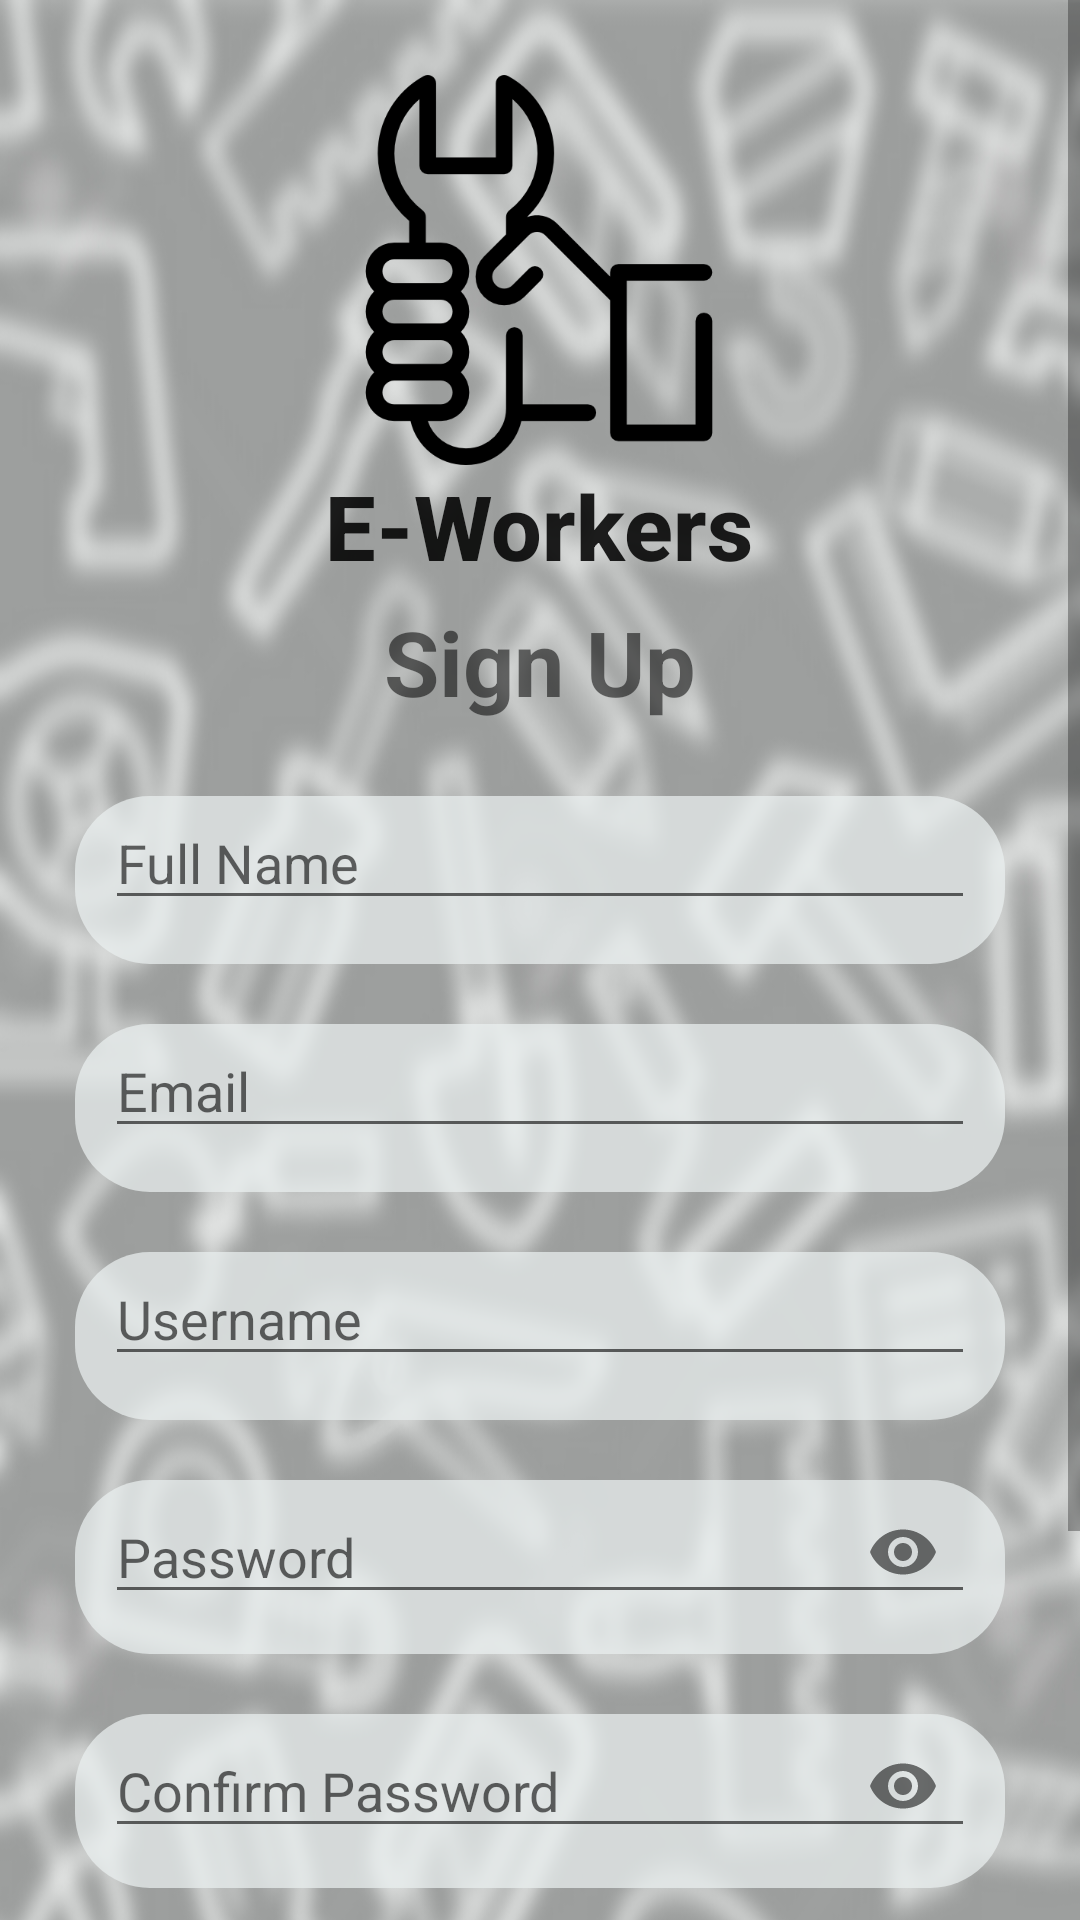

The Android layout XML behind this screen, and the referenced resources:
<!-- AndroidManifest.xml: application theme AppTheme -->
<!-- res/layout/activity_sign_up_screen.xml -->
<?xml version="1.0" encoding="utf-8"?>
<ScrollView
    xmlns:android="http://schemas.android.com/apk/res/android"
    xmlns:tools="http://schemas.android.com/tools"
    android:layout_width="match_parent"
    android:layout_height="match_parent"
    android:fillViewport="true"
    >
<androidx.constraintlayout.widget.ConstraintLayout
    xmlns:app="http://schemas.android.com/apk/res-auto"
    xmlns:tools="http://schemas.android.com/tools"
    xmlns:android="http://schemas.android.com/apk/res/android"

    android:layout_width="match_parent"
    android:layout_height="match_parent"
    android:background="@drawable/background2"
    android:padding="25dp"
    tools:context=".SignUpScreen">

    <TextView
        android:id="@+id/textView"
        android:layout_width="wrap_content"
        android:layout_height="wrap_content"
        android:layout_marginTop="130dp"
        android:text="E-Workers"
        android:textSize="@dimen/logoTextSize"
        android:textAppearance="@style/TextAppearance.AppCompat.SearchResult.Title"
        android:textStyle="bold"
        app:layout_constraintEnd_toEndOf="parent"
        app:layout_constraintHorizontal_bias="0.498"
        app:layout_constraintStart_toStartOf="parent"
        app:layout_constraintTop_toTopOf="parent" />
    <TextView
        android:id="@+id/textView5"
        android:layout_width="wrap_content"
        android:layout_height="wrap_content"
        android:layout_marginTop="5dp"
        android:textSize="30dp"
        android:textStyle="bold"
        android:text="Sign Up"
        app:layout_constraintEnd_toEndOf="parent"
        app:layout_constraintStart_toStartOf="parent"
        app:layout_constraintTop_toBottomOf="@+id/textView" />

    <com.google.android.material.textfield.TextInputLayout
        android:id="@+id/textInputLayout3"
        android:layout_width="match_parent"
        android:layout_height="56dp"
        android:layout_marginTop="70dp"
        android:background="@drawable/round_fields"
        app:hintEnabled="false"
        app:layout_constraintEnd_toEndOf="parent"
        app:layout_constraintStart_toStartOf="parent"
        app:layout_constraintTop_toBottomOf="@+id/textView">

        <com.google.android.material.textfield.TextInputEditText
            android:id="@+id/et_signup_name"
            android:layout_width="match_parent"
            android:layout_height="wrap_content"
            android:layout_marginLeft="10dp"
            android:layout_marginRight="10dp"
            android:drawableStart="@drawable/icon_profile"
            android:drawablePadding="5dp"
            android:hint="Full Name" />
    </com.google.android.material.textfield.TextInputLayout>

    <com.google.android.material.textfield.TextInputLayout
        android:id="@+id/textInputLayout4"
        android:layout_width="match_parent"
        android:layout_height="56dp"
        android:layout_marginTop="20dp"
        app:layout_constraintEnd_toEndOf="parent"
        app:layout_constraintHorizontal_bias="0.48"
        app:layout_constraintStart_toStartOf="parent"
        android:background="@drawable/round_fields"
        app:layout_constraintTop_toBottomOf="@+id/textInputLayout3"
        app:hintEnabled="false">

        <com.google.android.material.textfield.TextInputEditText
            android:id="@+id/et_signup_email"
            android:layout_width="match_parent"
            android:layout_height="wrap_content"
            android:layout_marginLeft="10dp"
            android:layout_marginRight="10dp"
            android:drawableStart="@drawable/icon_email"
            android:drawablePadding="5dp"
            android:hint="Email"
            android:inputType="textEmailAddress" />
    </com.google.android.material.textfield.TextInputLayout>

    <com.google.android.material.textfield.TextInputLayout
        android:id="@+id/textInputLayout5"
        android:layout_width="match_parent"
        android:layout_height="58dp"
        android:layout_marginTop="20dp"
        android:background="@drawable/round_fields"
        app:hintEnabled="false"
        app:layout_constraintEnd_toEndOf="parent"
        app:layout_constraintStart_toStartOf="parent"
        app:layout_constraintTop_toBottomOf="@+id/textInputLayout"
        app:passwordToggleEnabled="true">

        <com.google.android.material.textfield.TextInputEditText
            android:id="@+id/et_signup_password"
            android:layout_width="match_parent"
            android:layout_height="wrap_content"
            android:layout_marginLeft="10dp"
            android:layout_marginRight="10dp"
            android:drawableStart="@drawable/icon_key"
            android:drawablePadding="5dp"
            android:hint="Password"
            android:inputType="textPassword" />
    </com.google.android.material.textfield.TextInputLayout>

    <com.google.android.material.textfield.TextInputLayout
        android:id="@+id/textInputLayout"
        android:layout_width="match_parent"
        android:layout_height="56dp"
        android:layout_marginTop="20dp"
        android:background="@drawable/round_fields"
        app:hintEnabled="false"
        app:layout_constraintEnd_toEndOf="parent"
        app:layout_constraintStart_toStartOf="parent"
        app:layout_constraintTop_toBottomOf="@+id/textInputLayout4">

        <com.google.android.material.textfield.TextInputEditText
            android:id="@+id/username"
            android:layout_width="match_parent"
            android:layout_height="wrap_content"
            android:layout_marginLeft="10dp"
            android:layout_marginRight="10dp"
            android:drawableStart="@drawable/icon_email"
            android:drawablePadding="5dp"
            android:hint="Username"
            android:inputType="textEmailAddress" />
    </com.google.android.material.textfield.TextInputLayout>
    <com.google.android.material.textfield.TextInputLayout
        android:id="@+id/textInputLayout6"
        android:layout_width="match_parent"
        android:layout_height="58dp"
        android:layout_marginTop="20dp"
        android:background="@drawable/round_fields"
        app:hintEnabled="false"
        app:layout_constraintEnd_toEndOf="parent"
        app:layout_constraintStart_toStartOf="parent"
        app:layout_constraintTop_toBottomOf="@+id/textInputLayout5"
        app:passwordToggleEnabled="true">

        <com.google.android.material.textfield.TextInputEditText
            android:id="@+id/et_signup_cpassword"
            android:layout_width="match_parent"
            android:layout_height="wrap_content"
            android:layout_marginLeft="10dp"
            android:layout_marginRight="10dp"
            android:hint="Confirm Password"
            android:drawableStart="@drawable/icon_key"
            android:drawablePadding="5dp"
            android:inputType="textPassword" />
    </com.google.android.material.textfield.TextInputLayout>

    <ImageView
        android:id="@+id/imageView"
        android:layout_width="@dimen/logoWidth"
        android:layout_height="@dimen/logoHeight"
        app:layout_constraintEnd_toEndOf="parent"
        app:layout_constraintHorizontal_bias="0.496"
        app:layout_constraintStart_toStartOf="parent"
        app:layout_constraintTop_toTopOf="parent"
        app:srcCompat="@drawable/logo1" />

    <Button
        android:id="@+id/button"
        android:layout_width="250dp"
        android:layout_height="54dp"
        android:layout_marginTop="64dp"
        android:background="@drawable/round_button"
        android:onClick="call_login1"
        android:text="@string/sign_up"
        android:textColor="@color/ButtonText"
        android:textSize="16dp"
        android:textStyle="bold"
        app:layout_constraintEnd_toEndOf="parent"
        app:layout_constraintHorizontal_bias="0.496"
        app:layout_constraintStart_toStartOf="parent"
        app:layout_constraintTop_toBottomOf="@+id/textInputLayout6" />

    <CheckBox
        android:id="@+id/checkBox_terms"
        android:layout_width="wrap_content"
        android:layout_height="wrap_content"
        android:layout_marginTop="15dp"
        android:text="@string/terms_and_conditions"
        app:layout_constraintEnd_toEndOf="parent"
        app:layout_constraintHorizontal_bias="0.05"
        app:layout_constraintStart_toStartOf="parent"
        app:layout_constraintTop_toBottomOf="@+id/textInputLayout6" />

    <TextView
        android:id="@+id/textView3"
        android:layout_width="wrap_content"
        android:layout_height="wrap_content"
        android:layout_marginStart="16dp"
        android:layout_marginTop="10dp"
        android:gravity="bottom"
        android:text="Already have an account?"
        android:textSize="15dp"
        app:layout_constraintStart_toStartOf="@+id/button"
        app:layout_constraintTop_toBottomOf="@+id/button" />

    <TextView
        android:onClick="call_signin"
        android:id="@+id/textView4"
        android:layout_width="wrap_content"
        android:layout_height="wrap_content"
        android:layout_marginTop="10dp"
        android:text="@string/sign_in"
        android:textSize="15dp"
        android:textStyle="bold"
        app:layout_constraintEnd_toEndOf="@+id/button"
        app:layout_constraintHorizontal_bias="0.038"
        app:layout_constraintStart_toEndOf="@+id/textView3"
        app:layout_constraintTop_toBottomOf="@+id/button" />




</androidx.constraintlayout.widget.ConstraintLayout>

</ScrollView>
<!-- resources referenced by this layout -->
<resources>
  <color name="ButtonText">#C4FFFFFF</color>
  <dimen name="logoHeight">130dp</dimen>
  <dimen name="logoTextSize">30dp</dimen>
  <dimen name="logoWidth">240dp</dimen>
  <!-- drawable background2: jpg bitmap (drawable, 221761 bytes) -->
  <!-- drawable logo1: png bitmap (drawable, 10202 bytes) -->
  <!-- drawable round_button (drawable) -->
  <?xml version="1.0" encoding="utf-8"?>
  <shape xmlns:android="http://schemas.android.com/apk/res/android">
  <solid
      android:color="@color/BlueButtons"
      />
  
      <corners
          android:radius="25dp"
          />
  </shape>
  <!-- drawable round_fields (drawable) -->
  <?xml version="1.0" encoding="utf-8"?>
  <shape xmlns:android="http://schemas.android.com/apk/res/android">
      <solid
          android:color="@color/round_fields"
          />
  
      <corners
          android:radius="25dp"
          />
  </shape>
  <string name="sign_in">Sign In</string>
  <string name="sign_up">Sign Up</string>
  <string name="terms_and_conditions">I agree to Terms and Conditions</string>
  <style name="AppTheme" parent="Theme.AppCompat.Light.DarkActionBar">
          
          <item name="colorPrimary">@color/colorPrimary</item>
          <item name="colorPrimaryDark">@color/colorPrimary</item>
          <item name="colorAccent">#000000</item>
      </style>
  <color name="BlueButtons">#267FF5</color>
  <color name="round_fields">#B9EBF0F0</color>
  <color name="colorPrimary">#267FF5</color>
</resources>
